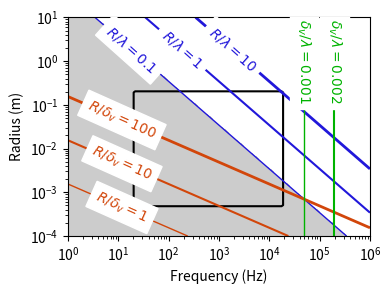

Python code for this plot:
#!/usr/bin/env python3
# -*- coding: utf-8 -*-

# Copyright (C) 2019-2025, INRIA
#
# This file is part of Openwind.
#
# Openwind is free software: you can redistribute it and/or modify
# it under the terms of the GNU General Public License as published by
# the Free Software Foundation, either version 3 of the License, or
# (at your option) any later version.
#
# Openwind is distributed in the hope that it will be useful,
# but WITHOUT ANY WARRANTY; without even the implied warranty of
# MERCHANTABILITY or FITNESS FOR A PARTICULAR PURPOSE.  See the
# GNU General Public License for more details.
#
# You should have received a copy of the GNU General Public License
# along with Openwind.  If not, see <https://www.gnu.org/licenses/>.
#
# For more informations about authors, see the CONTRIBUTORS file

"""
This script is part of the numerical examples accompanying the article:
Thibault, A., Chabassier, J., Boutin, H., & Hélie, T. (2023).
Transmission line coefficients for viscothermal acoustics in conical tubes.
Journal of Sound and Vibration, 543, 117355.

Display a diagram comparing the range of validity of the low reduced frequency
model with the range of frequencies and tube radii used in musical acoustics.

This script generates Figure 2 of the article.
"""

from numpy import geomspace, pi, sqrt, meshgrid
import matplotlib.pyplot as plt

plt.figure(figsize=(4.0, 3.0), dpi=200)

freq = geomspace(1e0, 1e6, 100)
radius = geomspace(1e-4, 1e1, 100)
f, r = meshgrid(freq, radius)
omega = 2*pi*f

# Constantes physiques
rho0 = 1.205  # masse volumique
mu = 1.81e-5  # viscosité
c0 = 343  # vitesse du son

# Nombres caractérisant la propagation
# - Longueur d'onde
lambda_ = 2*pi*c0/omega
# - Epaisseur des couches visqueuses
delta_v = sqrt(mu/(rho0*omega))

# - Fréquence réduite
k = r * omega / c0
# - Nombre de Stokes
s = r * sqrt(rho0*omega/mu)
# - Rapport k/s
k_s = k/s


# Gamme de rayons et fréquences de l'acoustique
range_acoustics = (20 < f) * (f < 20_000) * (0.5e-3 < r) * (r < 2e-1)
plt.contour(f, r, range_acoustics, [0.5, 1.5], colors="#000000ff")
plt.contourf(f, r, range_acoustics, [0.5, 1.5], colors="#00000000")
plt.loglog()


# Courbes de niveau de k, s, et k/s
isok = plt.contour(
    f, r, r/lambda_, [1e-1, 1, 10], colors="#2117da", linewidths=[1, 1.5, 2])
isos = plt.contour(
    f, r, r/delta_v, [1, 1e1, 1e2], colors="#d2460a", linewidths=[1, 1.5, 2])
isoks = plt.contour(f, r, delta_v/lambda_,
                    [1e-3, 2e-3], colors="#00b300", linewidths=[1, 1.5])


# Domaine de validité des différents modèles
# range_ZK = (k < 1e-1) * (k/s < 1e-1)
range_ZK = (r/lambda_ < 1e-1) * (k/s < 1e-1)
cs = plt.contourf(f, r, range_ZK, [0.5, 1.5], colors="#00000033")
range_WL = (k < 1e-1) * (s > 1e1)
# plt.contourf(f, r, range_WL, [0.5, 1.5], colors="#00000000", hatches=['--'])
range_Cremer = (s > 1e1)
# plt.contourf(f, r, range_Cremer, [0.5, 1.5], colors="#00000000", hatches=["/"])


t3 = plt.clabel(isoks, inline=True, fmt="$\delta_v/\lambda = %g$",
                manual=[(2e5, 1), (5e4, 1)])
t1 = plt.clabel(isos, inline=True, fmt="$R/\delta_v = %g$",
                manual=[(10, 0.0003), (10, 0.003), (10, 0.03)])
t2 = plt.clabel(isok, inline=True, fmt="$R/\lambda = %g$",
                manual=[(20, 2), (200, 2), (2000, 2)])
labels = t1 + t2 + t3
for t in labels:
    t.set_bbox(dict(color='white'))


plt.xlabel("Frequency (Hz)")
plt.ylabel("Radius (m)")
# plt.legend()
plt.tight_layout()
plt.savefig("Fig3.png", dpi=300)
